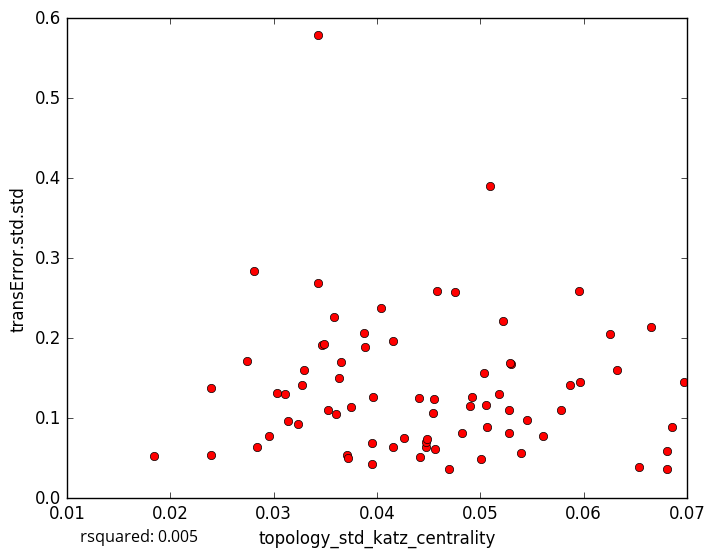

The file beside this chart, header and first rows:
topology_std_katz_centrality, transError.std.std
0.03581, 0.2269
0.05062, 0.08883
0.0371, 0.05366
0.01847, 0.05318
0.06532, 0.03889
0.05041, 0.1561
0.06252, 0.2048
0.03884, 0.1895
0.03952, 0.043
0.03718, 0.05006
0.03291, 0.1607
0.04701, 0.03644
0.04905, 0.1156
0.06807, 0.03656
0.05005, 0.04916
0.06861, 0.08908
0.0324, 0.09332
0.02399, 0.1381
0.04755, 0.2584
0.05605, 0.07791
0.05959, 0.2595
0.06652, 0.2141
0.0632, 0.1605
0.03435, 0.5785
0.05866, 0.1419
0.05093, 0.3907
0.06975, 0.1458
0.04155, 0.1961
0.02396, 0.054
0.04159, 0.06397
0.04477, 0.06424
0.04583, 0.2587
0.03037, 0.1319
0.04917, 0.1261
0.04409, 0.1247
0.03469, 0.1921
0.04413, 0.05174
0.03633, 0.1504
0.03274, 0.1414
0.04824, 0.08192
0.02811, 0.2843
0.0343, 0.2687
0.04479, 0.0698
0.0296, 0.07773
0.05224, 0.221
0.03653, 0.1702
0.04545, 0.1069
0.04036, 0.2375
0.05282, 0.1102
0.02739, 0.172
0.04565, 0.06215
0.05786, 0.1106
0.03959, 0.1269
0.03527, 0.1098
0.05275, 0.08098
0.04557, 0.1239
0.03139, 0.09664
0.0284, 0.06445
0.03953, 0.06921
0.04262, 0.07585
... 18 more rows
